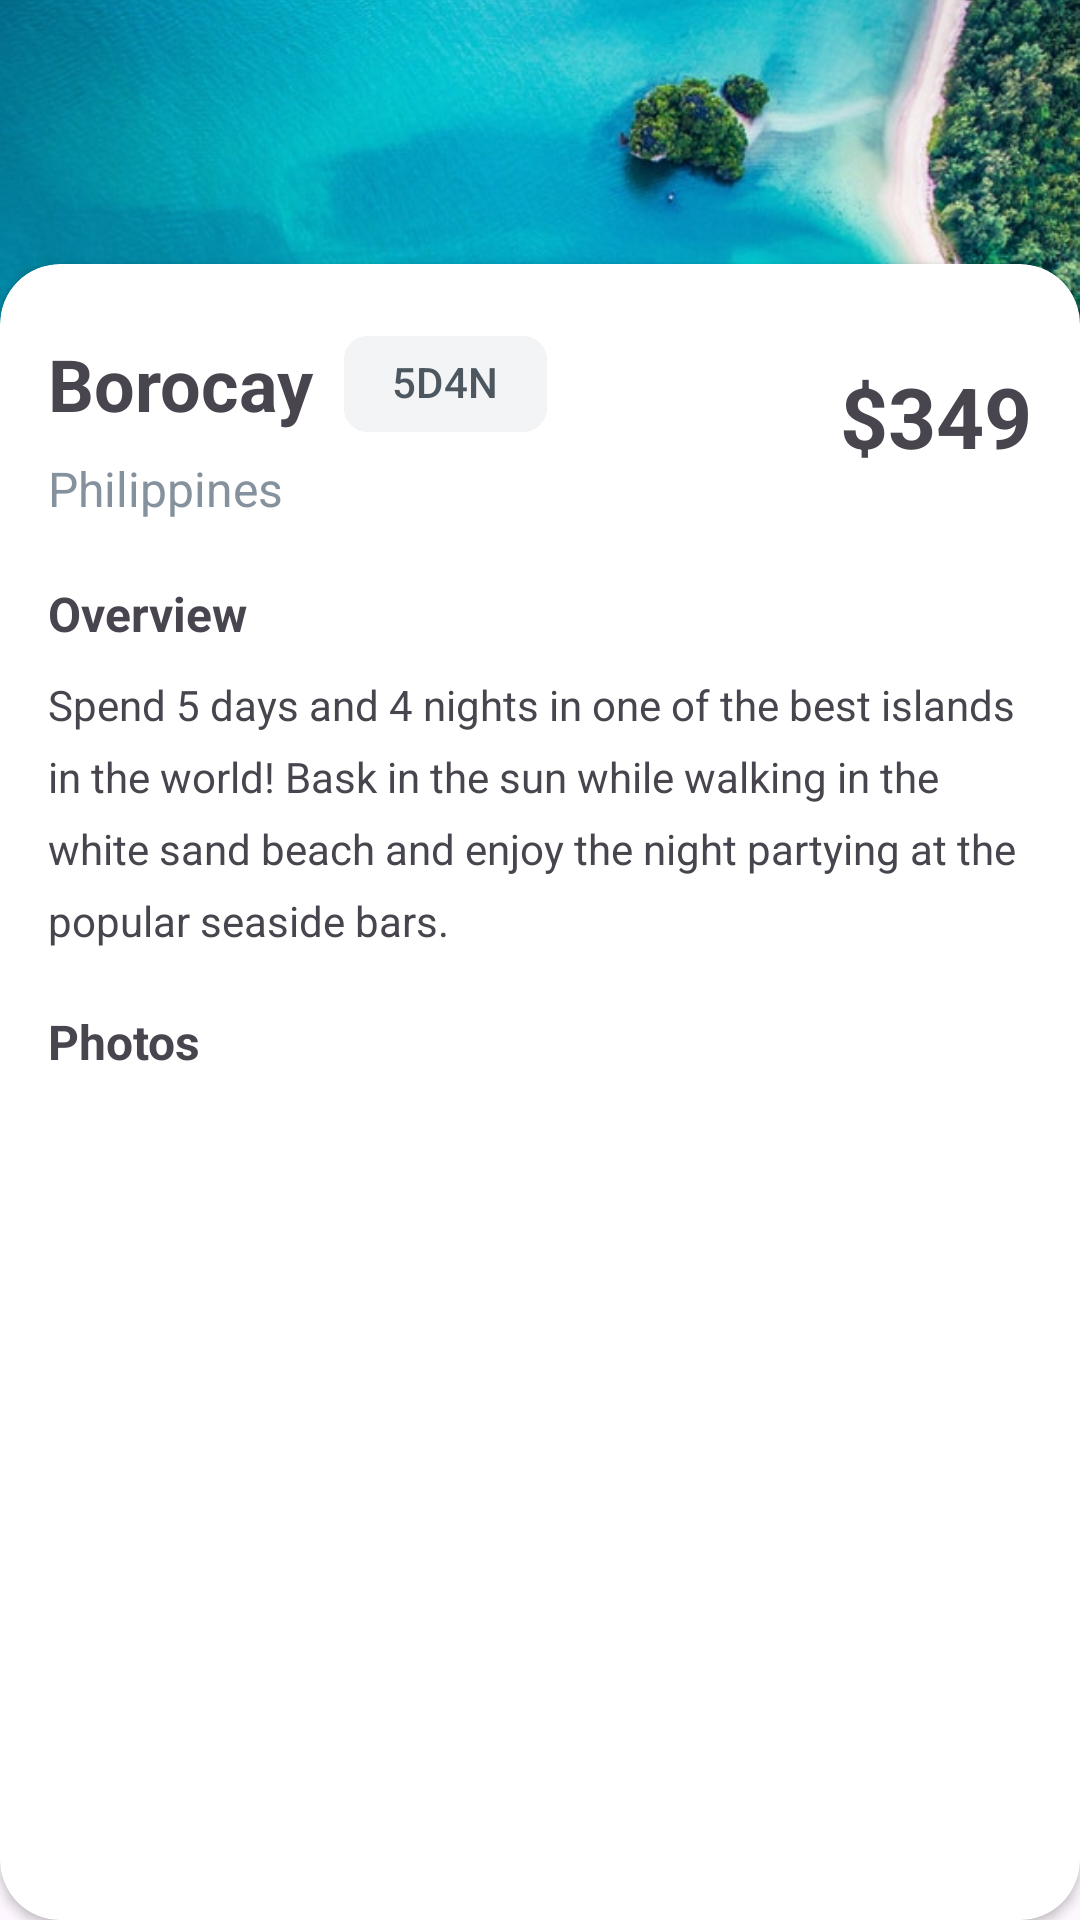

Produce the Android XML layout that renders to this screen, including the resource entries it uses.
<!-- AndroidManifest.xml: application theme Theme.FickleFlight -->
<!-- res/layout/fragment_detail.xml -->
<?xml version="1.0" encoding="utf-8"?>
<androidx.constraintlayout.widget.ConstraintLayout xmlns:android="http://schemas.android.com/apk/res/android"
    xmlns:app="http://schemas.android.com/apk/res-auto"
    xmlns:tools="http://schemas.android.com/tools"
    android:layout_width="match_parent"
    android:layout_height="match_parent"
    tools:context=".ui.detail.DetailFragment">

    <ImageView
        android:id="@+id/imageView"
        android:layout_width="wrap_content"
        android:layout_height="wrap_content"
        android:layout_marginTop="-60dp"
        android:adjustViewBounds="true"
        android:src="@drawable/isle_background"
        app:layout_constraintTop_toTopOf="parent"
        tools:layout_editor_absoluteX="0dp" />

    <androidx.cardview.widget.CardView
        android:id="@+id/card"
        android:layout_width="match_parent"
        android:layout_height="match_parent"
        android:layout_marginTop="88dp"
        app:layout_constraintEnd_toEndOf="parent"
        app:layout_constraintTop_toTopOf="parent"
        app:cardCornerRadius="20dp"
        android:padding="10dp"
       >
        <LinearLayout
            android:layout_width="match_parent"
            android:layout_height="wrap_content"
            android:padding="16dp"
            android:orientation="vertical">
            <LinearLayout
                android:id="@+id/header_title"
                android:layout_width="match_parent"
                android:layout_height="wrap_content"
                android:weightSum="2"

                android:gravity="center_vertical">
                <LinearLayout
                    android:layout_width="wrap_content"
                    android:layout_height="wrap_content"
                    android:layout_weight="1"
                    android:orientation="vertical">
                    <LinearLayout
                        android:layout_width="wrap_content"
                        android:layout_height="wrap_content"
                        android:orientation="horizontal"
                        android:gravity="center_vertical">
                        <TextView
                            android:layout_width="wrap_content"
                            android:layout_height="wrap_content"
                            android:text="@string/borocay"
                            android:textSize="24sp"
                            android:layout_marginEnd="10dp">
                        </TextView>

                        <com.google.android.material.chip.Chip
                            android:id="@+id/flight_code_chip"
                            android:layout_width="wrap_content"
                            android:layout_height="wrap_content"
                            android:text="@string/mock_flight_code"
                            android:textColor="#4D5760"
                            app:chipBackgroundColor="#F3F4F5"
                            app:chipCornerRadius="8dp"
                            app:chipStrokeColor="#F3F4F5"
                            app:chipStrokeWidth="1dp" />

                    </LinearLayout>
                    <TextView
                        android:layout_width="wrap_content"
                        android:layout_height="wrap_content"
                        android:text="@string/philippines"
                        android:textSize="16sp"
                        android:textColor="#85929D">
                    </TextView>
                </LinearLayout>

                <View
                    android:layout_width="0dp"
                    android:layout_weight="1"
                    android:layout_height="0dp">

                </View>
                <TextView
                    android:layout_width="wrap_content"
                    android:layout_height="wrap_content"
                    android:layout_weight="1"
                    android:text="@string/mock_flight_price"
                    android:textSize="28sp"
                    >

                </TextView>
            </LinearLayout>

            <TextView
                android:layout_width="match_parent"
                android:layout_height="wrap_content"
                android:layout_marginTop="20dp"
                android:text="@string/overview"
                android:textSize="16sp">
            </TextView>
            <TextView
                android:layout_marginTop="10dp"
                android:layout_width="match_parent"
                android:layout_height="wrap_content"
                android:text="@string/overview_detail"
                android:lineHeight="24dp"
                android:textSize="14sp">
            </TextView>

            <TextView
                android:layout_width="match_parent"
                android:layout_height="wrap_content"
                android:layout_marginTop="20dp"
                android:text="@string/photos_detail"
                android:textSize="16sp">
            </TextView>

            <HorizontalScrollView
                android:layout_marginTop="10dp"
                android:layout_width="match_parent"
                android:layout_height="wrap_content"
                android:scrollbars="none">

                <LinearLayout
                    android:layout_width="wrap_content"
                    android:layout_height="match_parent"
                    android:orientation="horizontal">
                    <ImageView
                        android:id="@+id/photo1_detail"
                        android:layout_width="120dp"
                        android:layout_height="90dp"
                        android:layout_marginEnd="15dp"
                        tools:src="@drawable/photo1_detail"
                        android:contentDescription="@string/photos_detail" />
                    <ImageView
                        android:id="@+id/photo2_detail"
                        android:layout_width="120dp"
                        android:layout_height="90dp"
                        android:layout_marginEnd="15dp"
                        tools:src="@drawable/photo2_detail"
                        android:contentDescription="@string/photos_detail" />
                    <ImageView
                        android:id="@+id/photo3_detail"
                        android:layout_width="120dp"
                        android:layout_height="90dp"
                        tools:src="@drawable/photo3_detail"
                        android:contentDescription="@string/photos_detail" />
                </LinearLayout>
            </HorizontalScrollView>
        </LinearLayout>
    </androidx.cardview.widget.CardView>
</androidx.constraintlayout.widget.ConstraintLayout>
<!-- resources referenced by this layout -->
<resources>
  <!-- drawable isle_background: png bitmap (drawable, 690737 bytes) -->
  <!-- drawable photo1_detail: png bitmap (drawable, 24561 bytes) -->
  <!-- drawable photo2_detail: png bitmap (drawable, 27308 bytes) -->
  <!-- drawable photo3_detail: png bitmap (drawable, 20903 bytes) -->
  <string name="borocay"><b>Borocay</b></string>
  <string name="mock_flight_code">5D4N</string>
  <string name="mock_flight_price"><b>$349</b></string>
  <string name="overview"><b>Overview</b></string>
  <string name="overview_detail">Spend 5 days and 4 nights in one of the best islands in the world! Bask in the sun while walking in the white sand beach and enjoy the night partying at the popular seaside bars.</string>
  <string name="philippines">Philippines</string>
  <string name="photos_detail"><b>Photos</b></string>
  <style name="Theme.FickleFlight" parent="Base.Theme.FickleFlight" />
  <style name="Base.Theme.FickleFlight" parent="Theme.Material3.DayNight.NoActionBar">
          
          
      </style>
</resources>
